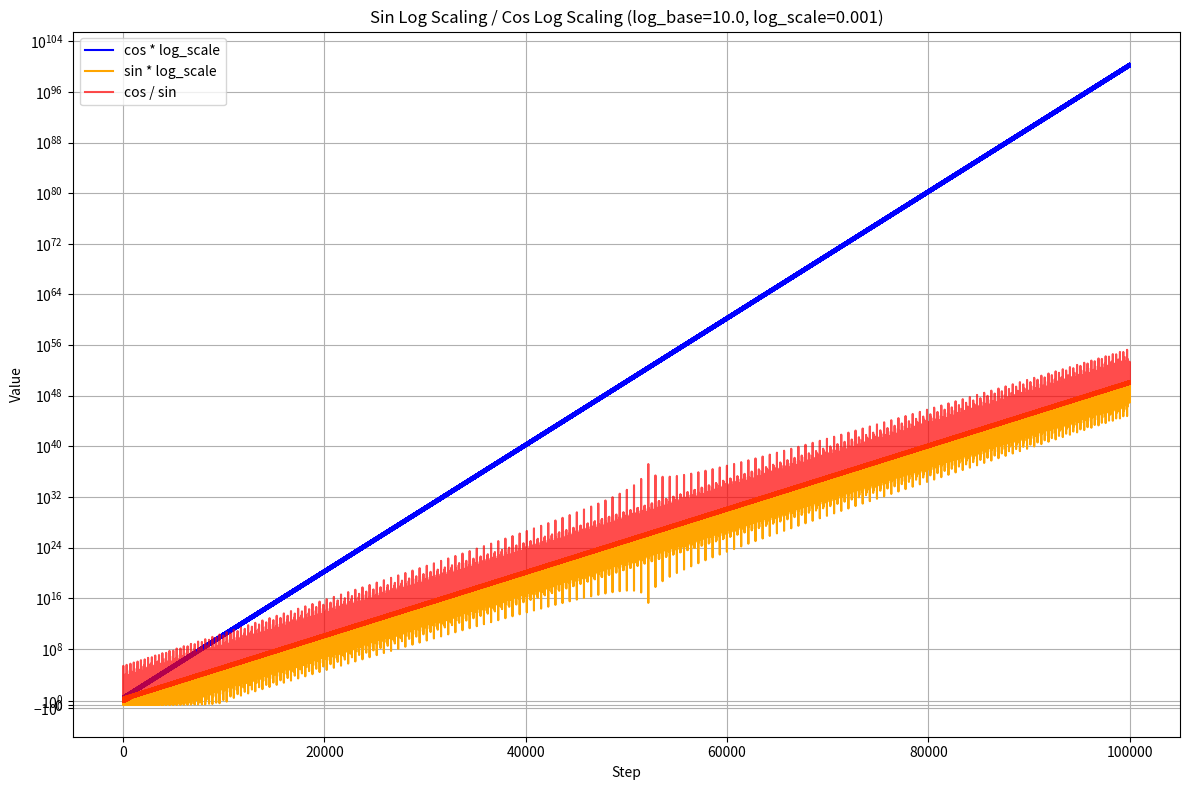

Here is the Python script that generated this plot:
import numpy as np
import matplotlib.pyplot as plt

# Parameters matching the real distribution code
t = 100000
log_base = 10.0
start_exp = 0.0
log_scale = 0.001  # same as in more_smdp_envs.py

# Step-based scaling (like the real SinLogDist/CosLogDist)
steps = np.arange(1, t + 1)
log_multiplier1 = log_base ** (start_exp + steps * log_scale)
log_multiplier2 = log_base ** (start_exp + steps * log_scale/2)

cos_line = (np.cos(steps) +2) * log_multiplier1
sin_line = (np.sin(steps) +1)* log_multiplier2

# Avoid division by zero
division = np.divide(cos_line, sin_line)#, out=np.zeros_like(cos_line), where=sin_line != 0)

plt.figure(figsize=(12, 8))

# First subplot: sin and cos with log scaling
plt.subplot(1, 1, 1)
plt.plot(cos_line, label="cos * log_scale", color="blue")
plt.plot(sin_line, label="sin * log_scale", color="orange")
plt.plot(division, label="cos / sin", color="red", alpha=0.7)
plt.yscale("symlog")
plt.xlabel("Step")
plt.ylabel("Value")
plt.title(f"Sin Log Scaling / Cos Log Scaling (log_base={log_base}, log_scale={log_scale})")
plt.legend()
plt.grid()

# Second subplot: cumsum of the division
# plt.subplot(2, 1, 2)
# cumsum_division = np.cumsum(division)
# plt.plot(cumsum_division, label="cumsum(cos / sin)", color="purple")
#
# # Add cumsum of a linear slope line for comparison
# linear_line = np.arange(1, t + 1)  # linear slope: 1, 2, 3, ...
# cumsum_linear = np.cumsum(linear_line/20)
# plt.plot(cumsum_linear, label="cumsum(linear slope)", color="green", linestyle="--")
#
# plt.xlabel("Step")
# plt.ylabel("Cumulative Sum")
# plt.title("Cumulative Sum of cos/sin Division vs Linear")
# plt.legend()
# plt.grid()

plt.tight_layout()
plt.show()
